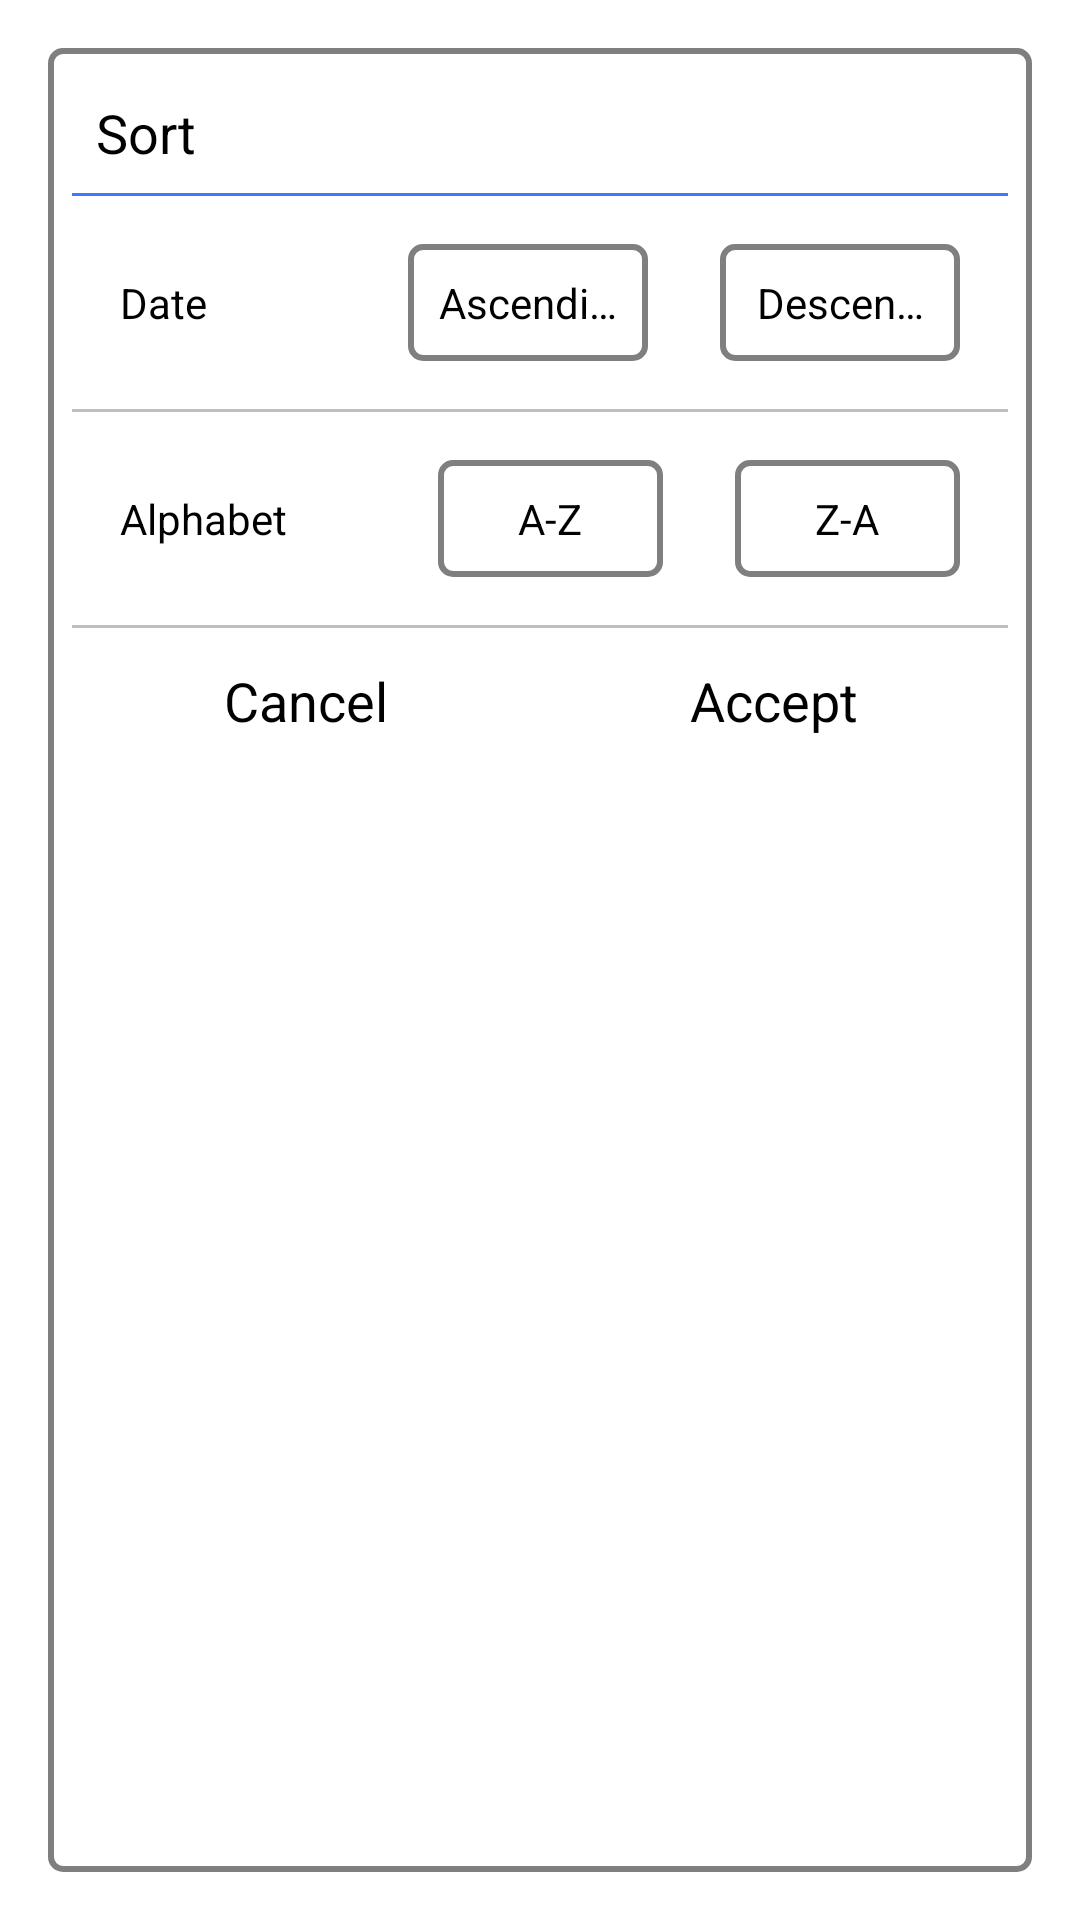

Layout XML and referenced resources for this Android screen:
<!-- AndroidManifest.xml: activity theme Theme.AppCompat.Dialog.Alert -->
<!-- res/layout/sort_dialog.xml -->
<?xml version="1.0" encoding="utf-8"?>
<RelativeLayout xmlns:android="http://schemas.android.com/apk/res/android"
    xmlns:app="http://schemas.android.com/apk/res-auto"
    xmlns:tools="http://schemas.android.com/tools"
    android:layout_width="match_parent"
    android:layout_height="match_parent"
    android:background="@drawable/sort_type"
    tools:context=".ui.activities.sortDialog.SortDialogActivity"
    tools:targetApi="lollipop">

    <LinearLayout
        android:layout_width="match_parent"
        android:layout_height="wrap_content"
        android:orientation="vertical">

        <TextView
            android:layout_width="match_parent"
            android:layout_height="wrap_content"
            android:padding="8dp"
            android:text="Sort"
            android:textColor="@android:color/black"
            android:textSize="18sp" />

        <View
            android:layout_width="match_parent"
            android:layout_height="1dp"
            android:layout_marginBottom="8dp"
            android:background="@color/colorPrimary"/>

        <RelativeLayout
            android:layout_width="match_parent"
            android:layout_height="wrap_content"
            android:layout_margin="8dp">

            <LinearLayout
                android:layout_width="match_parent"
                android:layout_height="wrap_content"
                android:orientation="horizontal"
                android:weightSum="3">

                <TextView
                    android:id="@+id/date_text"
                    android:layout_width="0dp"
                    android:layout_height="wrap_content"
                    android:layout_weight="1"
                    android:padding="8dp"
                    android:text="Date"
                    android:textColor="@android:color/black"
                    android:textSize="14sp" />


                <TextView
                    android:id="@+id/asc_order"
                    android:layout_width="0dp"
                    android:layout_height="wrap_content"
                    android:layout_marginStart="24dp"
                    android:layout_weight="1"
                    android:background="@drawable/sort_type"
                    android:ellipsize="end"
                    android:gravity="center"
                    android:maxLines="1"
                    android:padding="10dp"
                    android:text="Ascending"
                    android:textColor="@android:color/black"
                    android:textSize="14sp" />

                <TextView
                    android:id="@+id/des_order"
                    android:layout_width="0dp"
                    android:layout_height="wrap_content"
                    android:layout_marginEnd="8dp"
                    android:layout_marginStart="24dp"
                    android:layout_weight="1"
                    android:background="@drawable/sort_type"
                    android:ellipsize="end"
                    android:gravity="center"
                    android:maxLines="1"
                    android:padding="10dp"
                    android:text="Descending"
                    android:textColor="@android:color/black"
                    android:textSize="14sp" />
            </LinearLayout>
        </RelativeLayout>


        <View
            android:layout_width="match_parent"
            android:layout_height="1dp"
            android:layout_marginTop="8dp"
            android:layout_marginBottom="8dp"
            android:background="@color/colorCardDetails"/>

        <RelativeLayout
            android:layout_width="match_parent"
            android:layout_height="wrap_content"
            android:layout_margin="8dp">

            <LinearLayout
                android:layout_width="match_parent"
                android:layout_height="wrap_content"
                android:orientation="horizontal"
                android:weightSum="4">

                <TextView
                    android:id="@+id/alphabet"
                    android:layout_width="0dp"
                    android:layout_height="wrap_content"
                    android:layout_weight="1.5"
                    android:padding="8dp"
                    android:text="Alphabet"
                    android:maxLines="1"
                    android:ellipsize="end"
                    android:textColor="@android:color/black"
                    android:textSize="14sp" />


                <TextView
                    android:id="@+id/atoz"
                    android:layout_width="0dp"
                    android:layout_height="wrap_content"
                    android:layout_marginStart="24dp"
                    android:layout_weight="1.25"
                    android:background="@drawable/sort_type"
                    android:gravity="center"
                    android:padding="10dp"
                    android:text="A-Z"
                    android:textColor="@android:color/black"
                    android:textSize="14sp" />

                <TextView
                    android:id="@+id/ztoa"
                    android:layout_width="0dp"
                    android:layout_height="wrap_content"
                    android:layout_marginEnd="8dp"
                    android:layout_marginStart="24dp"
                    android:layout_weight="1.25"
                    android:background="@drawable/sort_type"
                    android:gravity="center"
                    android:padding="10dp"
                    android:text="Z-A"
                    android:textColor="@android:color/black"
                    android:textSize="14sp" />
            </LinearLayout>
        </RelativeLayout>

        <View
            android:layout_width="match_parent"
            android:layout_height="1dp"
            android:layout_marginTop="8dp"
            android:layout_marginBottom="4dp"
            android:background="@color/colorCardDetails"/>
        <RelativeLayout
            android:layout_width="match_parent"
            android:layout_height="wrap_content">

            <LinearLayout
                android:layout_width="match_parent"
                android:layout_height="wrap_content"
                android:orientation="horizontal"
                android:weightSum="2">

                <TextView
                    android:id="@+id/cancel_sort"
                    android:layout_width="0dp"
                    android:layout_height="wrap_content"
                    android:layout_weight="1"
                    android:gravity="center"
                    android:padding="8dp"
                    android:text="Cancel"
                    android:textColor="@android:color/black"
                    android:textSize="18sp" />

                <TextView
                    android:id="@+id/accept_sort"
                    android:layout_width="0dp"
                    android:layout_height="wrap_content"
                    android:layout_weight="1"
                    android:gravity="center"
                    android:padding="8dp"
                    android:text="Accept"
                    android:textColor="@android:color/black"
                    android:textSize="18sp" />
            </LinearLayout>

        </RelativeLayout>

    </LinearLayout>

</RelativeLayout>
<!-- resources referenced by this layout -->
<resources>
  <color name="colorCardDetails">#BEBEBE</color>
  <color name="colorPrimary">#3B79FF</color>
  <!-- drawable sort_type (drawable) -->
  <?xml version="1.0" encoding="utf-8"?>
  <shape
      xmlns:android="http://schemas.android.com/apk/res/android">
      <stroke
          android:width="2dp"
          android:color="#7F7F7F"/>
      <corners
          android:radius="4dp" />
  
      <padding
          android:left="8dp"
          android:right="8dp"
          android:top="8dp"
          android:bottom="8dp"/>
  
      <solid android:color="@android:color/white"/>
  </shape>
</resources>
